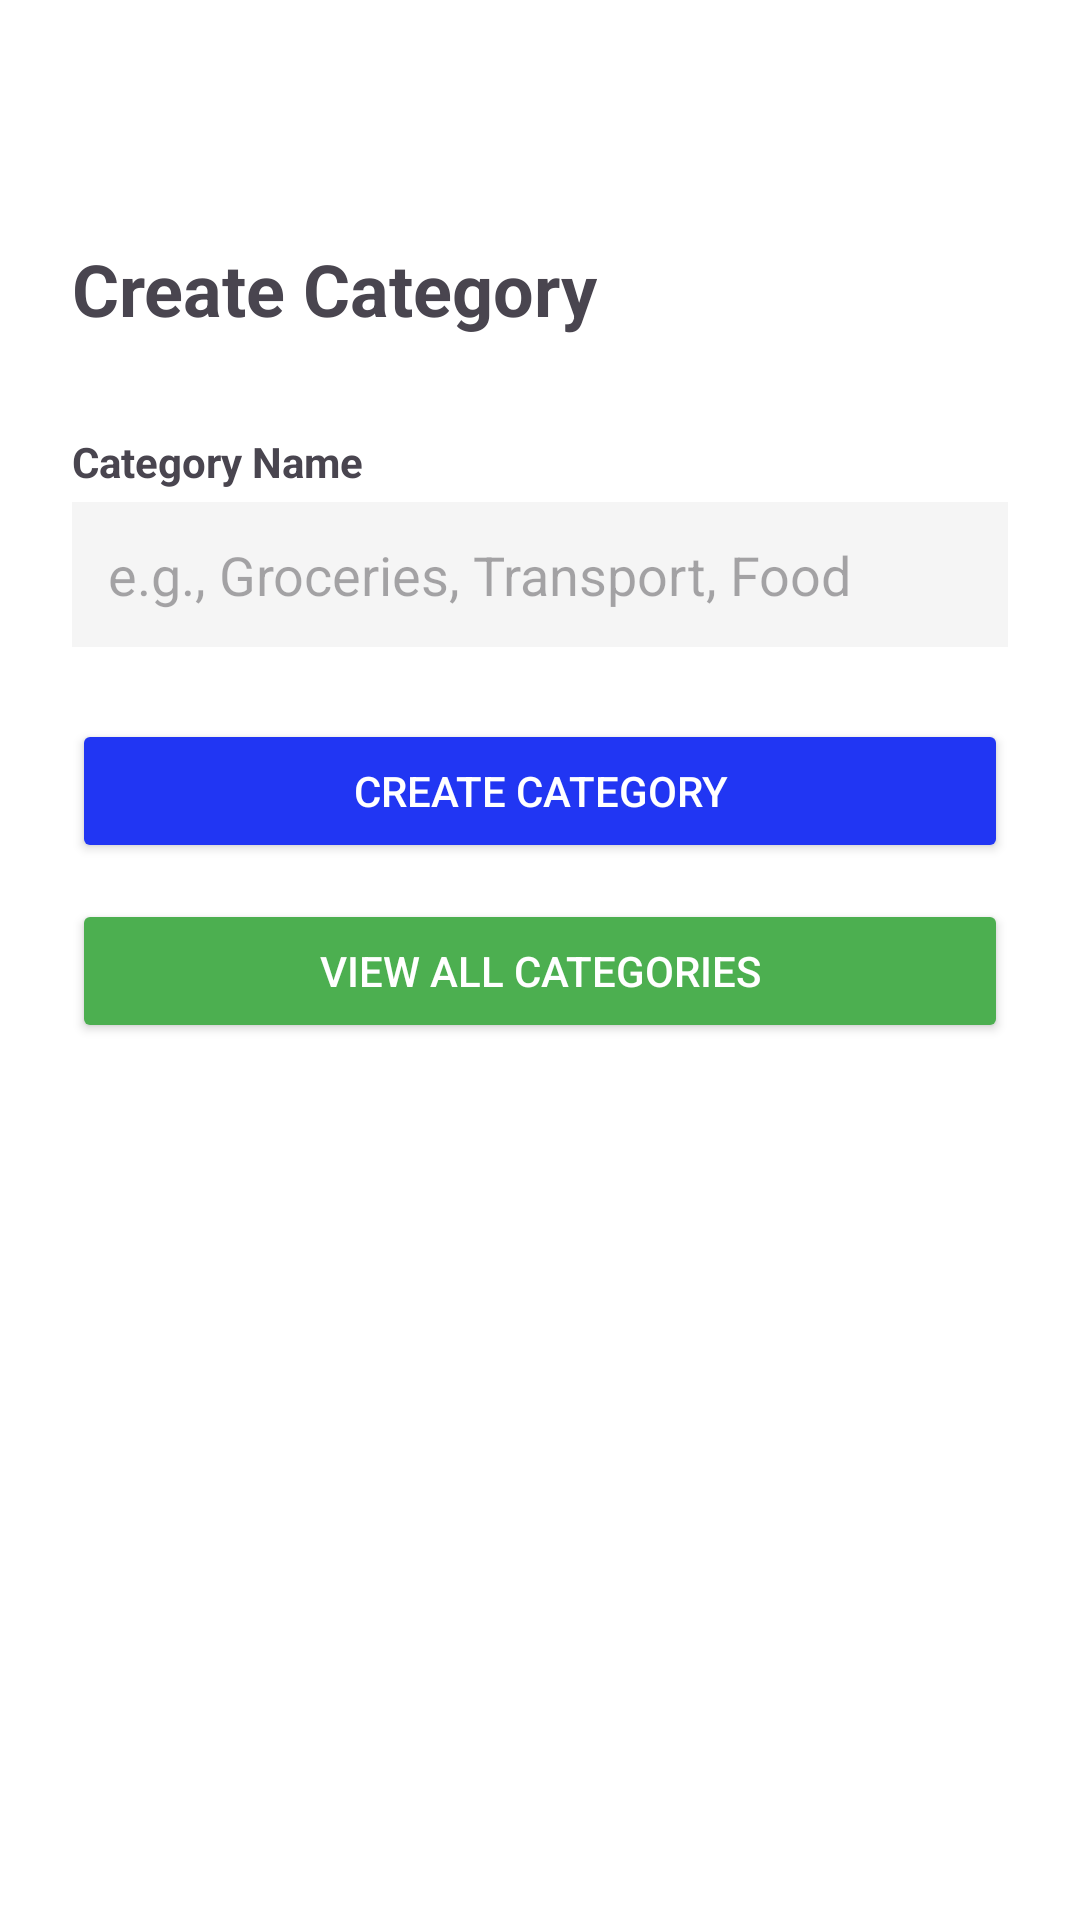

Write the Android layout XML for this screen, with the resource values it uses.
<!-- AndroidManifest.xml: application theme Theme.Wallet_wise_app -->
<!-- res/layout/activity_create_category.xml -->
<?xml version="1.0" encoding="utf-8"?>
<androidx.drawerlayout.widget.DrawerLayout
    xmlns:android="http://schemas.android.com/apk/res/android"
    android:id="@+id/drawerLayout"
    android:layout_width="match_parent"
    android:layout_height="match_parent">

    <LinearLayout
        android:layout_width="match_parent"
        android:layout_height="match_parent"
        android:orientation="vertical"
        android:padding="24dp"
        android:background="#FFFFFF">

        <ImageButton
            android:id="@+id/btnMenu"
            android:layout_width="40dp"
            android:layout_height="40dp"
            android:src="@drawable/ic_menu"
            android:background="@android:color/transparent"
            android:layout_marginBottom="16dp" />

        <TextView
            android:layout_width="wrap_content"
            android:layout_height="wrap_content"
            android:text="Create Category"
            android:textSize="24sp"
            android:textStyle="bold"
            android:layout_marginBottom="32dp" />

        <TextView
            android:layout_width="wrap_content"
            android:layout_height="wrap_content"
            android:text="Category Name"
            android:textSize="14sp"
            android:textStyle="bold"
            android:layout_marginBottom="4dp" />

        <EditText
            android:id="@+id/etCategoryName"
            android:layout_width="match_parent"
            android:layout_height="wrap_content"
            android:hint="e.g., Groceries, Transport, Food"
            android:inputType="textCapWords"
            android:padding="12dp"
            android:background="#F5F5F5"
            android:layout_marginBottom="24dp" />

        <Button
            android:id="@+id/btnCreateCategory"
            android:layout_width="match_parent"
            android:layout_height="wrap_content"
            android:text="Create Category"
            android:backgroundTint="#2136F3"
            android:textColor="#FFFFFF" />

        <Button
            android:id="@+id/btnViewCategories"
            android:layout_width="match_parent"
            android:layout_height="wrap_content"
            android:text="View All Categories"
            android:backgroundTint="#4CAF50"
            android:textColor="#FFFFFF"
            android:layout_marginTop="12dp" />

    </LinearLayout>

    
    <LinearLayout
        android:id="@+id/navView"
        android:layout_width="280dp"
        android:layout_height="match_parent"
        android:layout_gravity="start"
        android:orientation="vertical"
        android:background="#FFFFFF"
        android:elevation="16dp"
        android:padding="16dp">

        <TextView
            android:layout_width="wrap_content"
            android:layout_height="wrap_content"
            android:text="Menu"
            android:textSize="20sp"
            android:textStyle="bold"
            android:layout_marginBottom="24dp" />

        <Button
            android:id="@+id/navExpenseList"
            android:layout_width="match_parent"
            android:layout_height="wrap_content"
            android:text="Expense List"
            android:backgroundTint="#2136F3"
            android:textColor="#FFFFFF"
            android:layout_marginBottom="8dp" />

        <Button
            android:id="@+id/navViewGoals"
            android:layout_width="match_parent"
            android:layout_height="wrap_content"
            android:text="View Goals"
            android:backgroundTint="#4CAF50"
            android:textColor="#FFFFFF"
            android:layout_marginBottom="8dp" />

        <Button
            android:id="@+id/navSetGoals"
            android:layout_width="match_parent"
            android:layout_height="wrap_content"
            android:text="Set Goals"
            android:backgroundTint="#FF9800"
            android:textColor="#FFFFFF"
            android:layout_marginBottom="8dp" />

        <Button
            android:id="@+id/navCreateCategory"
            android:layout_width="match_parent"
            android:layout_height="wrap_content"
            android:text="Create Category"
            android:backgroundTint="#9C27B0"
            android:textColor="#FFFFFF"
            android:layout_marginBottom="8dp" />

        <Button
            android:id="@+id/navViewCategories"
            android:layout_width="match_parent"
            android:layout_height="wrap_content"
            android:text="View Categories"
            android:backgroundTint="#2196F3"
            android:textColor="#FFFFFF"
            android:layout_marginBottom="8dp" />

        <Button
            android:id="@+id/navProjectionCalendar"
            android:layout_width="match_parent"
            android:layout_height="wrap_content"
            android:text="Projection Calendar"
            android:backgroundTint="#E91E63"
            android:textColor="#FFFFFF"
            android:layout_marginBottom="8dp" />

    </LinearLayout>

</androidx.drawerlayout.widget.DrawerLayout>
<!-- resources referenced by this layout -->
<resources>
  <style name="Theme.Wallet_wise_app" parent="Base.Theme.Wallet_wise_app" />
  <style name="Base.Theme.Wallet_wise_app" parent="Theme.Material3.DayNight.NoActionBar">
          
          
      </style>
</resources>
